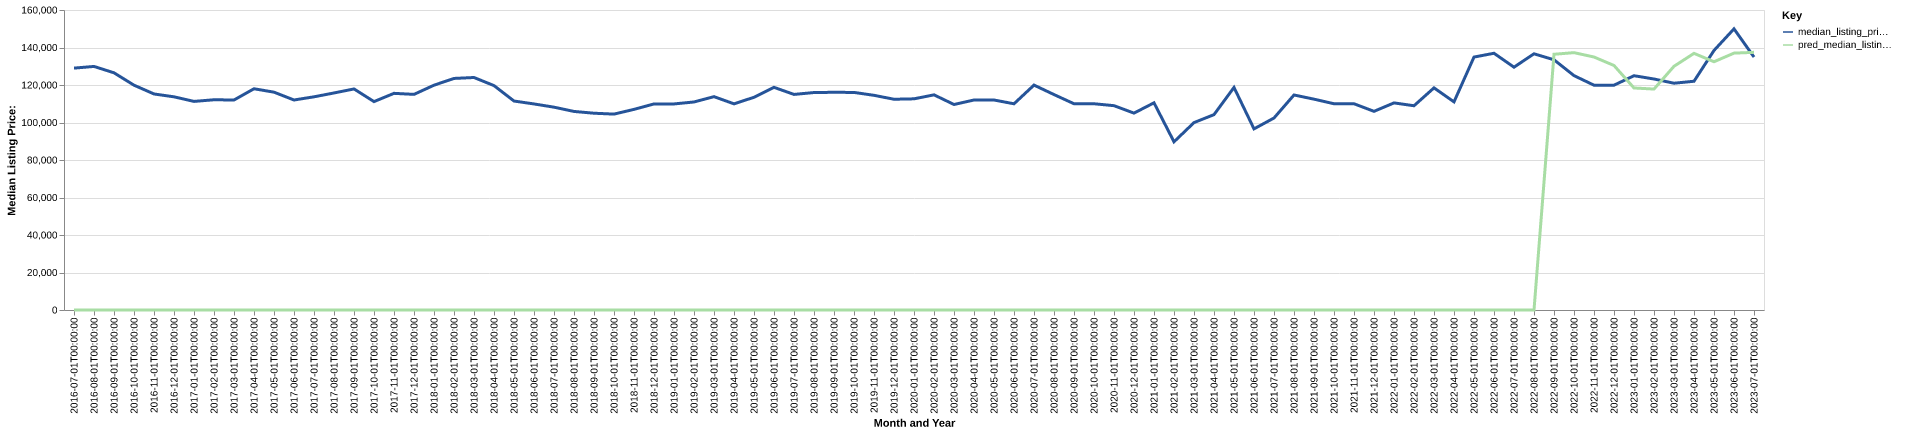

Source data for this figure (header and first rows):
date, time_idx, median_listing_price, thirty_year_interest_rate_five, month, county_name, active_listing_count, median_days_on_market, pred_median_listing_price, month_year
2016-07-01, 0, 129000, 3.72, 7, Great Bend, KS, 129.0, 86.0, 0, Jul-2016
2016-08-01, 1, 129900, 3.73, 8, Great Bend, KS, 127.0, 89.0, 0, Aug-2016
2016-09-01, 2, 126500, 3.66, 9, Great Bend, KS, 124.0, 91.0, 0, Sep-2016
2016-10-01, 3, 119900, 3.64, 10, Great Bend, KS, 125.0, 82.0, 0, Oct-2016
2016-11-01, 4, 115225, 3.66, 11, Great Bend, KS, 125.0, 75.0, 0, Nov-2016
2016-12-01, 5, 113700, 3.48, 12, Great Bend, KS, 123.0, 86.0, 0, Dec-2016
2017-01-01, 6, 111250, 3.45, 1, Great Bend, KS, 124.0, 94.0, 0, Jan-2017
2017-02-01, 7, 112125, 3.5, 2, Great Bend, KS, 123.0, 104.0, 0, Feb-2017
2017-03-01, 8, 112000, 3.52, 3, Great Bend, KS, 123.0, 80.0, 0, Mar-2017
2017-04-01, 9, 118000, 4.03, 4, Great Bend, KS, 130.0, 77.0, 0, Apr-2017
2017-05-01, 10, 116175, 4.32, 5, Great Bend, KS, 130.0, 66.0, 0, May-2017
2017-06-01, 11, 112000, 4.2, 6, Great Bend, KS, 142.0, 70.0, 0, Jun-2017
2017-07-01, 12, 113700, 4.19, 7, Great Bend, KS, 136.0, 82.0, 0, Jul-2017
2017-08-01, 13, 115750, 4.3, 8, Great Bend, KS, 139.0, 83.0, 0, Aug-2017
2017-09-01, 14, 117900, 4.1, 9, Great Bend, KS, 147.0, 85.0, 0, Sep-2017
2017-10-01, 15, 111150, 4.05, 10, Great Bend, KS, 147.0, 88.0, 0, Oct-2017
2017-11-01, 16, 115550, 3.94, 11, Great Bend, KS, 148.0, 94.0, 0, Nov-2017
2017-12-01, 17, 115000, 4.03, 12, Great Bend, KS, 143.0, 114.0, 0, Dec-2017
2018-01-01, 18, 119900, 3.93, 1, Great Bend, KS, 132.0, 127.0, 0, Jan-2018
2018-02-01, 19, 123500, 3.83, 2, Great Bend, KS, 130.0, 126.0, 0, Feb-2018
2018-03-01, 20, 124000, 3.94, 3, Great Bend, KS, 121.0, 102.0, 0, Mar-2018
2018-04-01, 21, 119675, 3.95, 4, Great Bend, KS, 123.0, 84.0, 0, Apr-2018
2018-05-01, 22, 111450, 3.99, 5, Great Bend, KS, 127.0, 73.0, 0, May-2018
2018-06-01, 23, 109900, 4.15, 6, Great Bend, KS, 141.0, 65.0, 0, Jun-2018
2018-07-01, 24, 108175, 4.4, 7, Great Bend, KS, 162.0, 66.0, 0, Jul-2018
2018-08-01, 25, 105900, 4.46, 8, Great Bend, KS, 169.0, 76.0, 0, Aug-2018
2018-09-01, 26, 104950, 4.58, 9, Great Bend, KS, 161.0, 99.0, 0, Sep-2018
2018-10-01, 27, 104475, 4.66, 10, Great Bend, KS, 164.0, 112.0, 0, Oct-2018
2018-11-01, 28, 107000, 4.62, 11, Great Bend, KS, 163.0, 114.0, 0, Nov-2018
2018-12-01, 29, 109900, 4.54, 12, Great Bend, KS, 157.0, 113.0, 0, Dec-2018
2019-01-01, 30, 109900, 4.6, 1, Great Bend, KS, 158.0, 106.0, 0, Jan-2019
2019-02-01, 31, 110950, 4.72, 2, Great Bend, KS, 156.0, 111.0, 0, Feb-2019
2019-03-01, 32, 113786, 4.9, 3, Great Bend, KS, 152.0, 109.0, 0, Mar-2019
2019-04-01, 33, 109950, 4.94, 4, Great Bend, KS, 154.0, 100.0, 0, Apr-2019
2019-05-01, 34, 113450, 4.75, 5, Great Bend, KS, 153.0, 92.0, 0, May-2019
2019-06-01, 35, 118750, 4.51, 6, Great Bend, KS, 153.0, 93.0, 0, Jun-2019
2019-07-01, 36, 114975, 4.41, 7, Great Bend, KS, 159.0, 92.0, 0, Jul-2019
2019-08-01, 37, 115982, 4.41, 8, Great Bend, KS, 152.0, 97.0, 0, Aug-2019
2019-09-01, 38, 116105, 4.2, 9, Great Bend, KS, 145.0, 102.0, 0, Sep-2019
2019-10-01, 39, 116036, 4.14, 10, Great Bend, KS, 143.0, 105.0, 0, Oct-2019
2019-11-01, 40, 114500, 3.84, 11, Great Bend, KS, 147.0, 105.0, 0, Nov-2019
2019-12-01, 41, 112400, 3.81, 12, Great Bend, KS, 144.0, 111.0, 0, Dec-2019
2020-01-01, 42, 112625, 3.75, 1, Great Bend, KS, 138.0, 133.0, 0, Jan-2020
2020-02-01, 43, 114750, 3.73, 2, Great Bend, KS, 132.0, 138.0, 0, Feb-2020
2020-03-01, 44, 109600, 3.78, 3, Great Bend, KS, 123.0, 108.0, 0, Mar-2020
2020-04-01, 45, 112000, 3.75, 4, Great Bend, KS, 123.0, 89.0, 0, Apr-2020
2020-05-01, 46, 112000, 3.74, 5, Great Bend, KS, 119.0, 92.0, 0, May-2020
2020-06-01, 47, 109975, 3.72, 6, Great Bend, KS, 110.0, 86.0, 0, Jun-2020
2020-07-01, 48, 119950, 3.49, 7, Great Bend, KS, 104.0, 81.0, 0, Jul-2020
2020-08-01, 49, 114900, 3.65, 8, Great Bend, KS, 101.0, 72.0, 0, Aug-2020
2020-09-01, 50, 110000, 3.33, 9, Great Bend, KS, 84.0, 75.0, 0, Sep-2020
2020-10-01, 51, 110000, 3.28, 10, Great Bend, KS, 86.0, 78.0, 0, Oct-2020
2020-11-01, 52, 108975, 3.21, 11, Great Bend, KS, 86.0, 77.0, 0, Nov-2020
2020-12-01, 53, 105000, 3.07, 12, Great Bend, KS, 78.0, 82.0, 0, Dec-2020
2021-01-01, 54, 110500, 2.99, 1, Great Bend, KS, 72.0, 98.0, 0, Jan-2021
2021-02-01, 55, 89700, 2.93, 2, Great Bend, KS, 67.0, 84.0, 0, Feb-2021
2021-03-01, 56, 99950, 2.88, 3, Great Bend, KS, 70.0, 79.0, 0, Mar-2021
2021-04-01, 57, 104200, 2.84, 4, Great Bend, KS, 53.0, 73.0, 0, Apr-2021
2021-05-01, 58, 118700, 2.71, 5, Great Bend, KS, 45.0, 74.0, 0, May-2021
2021-06-01, 59, 96600, 2.79, 6, Great Bend, KS, 48.0, 29.0, 0, Jun-2021
... 25 more rows
